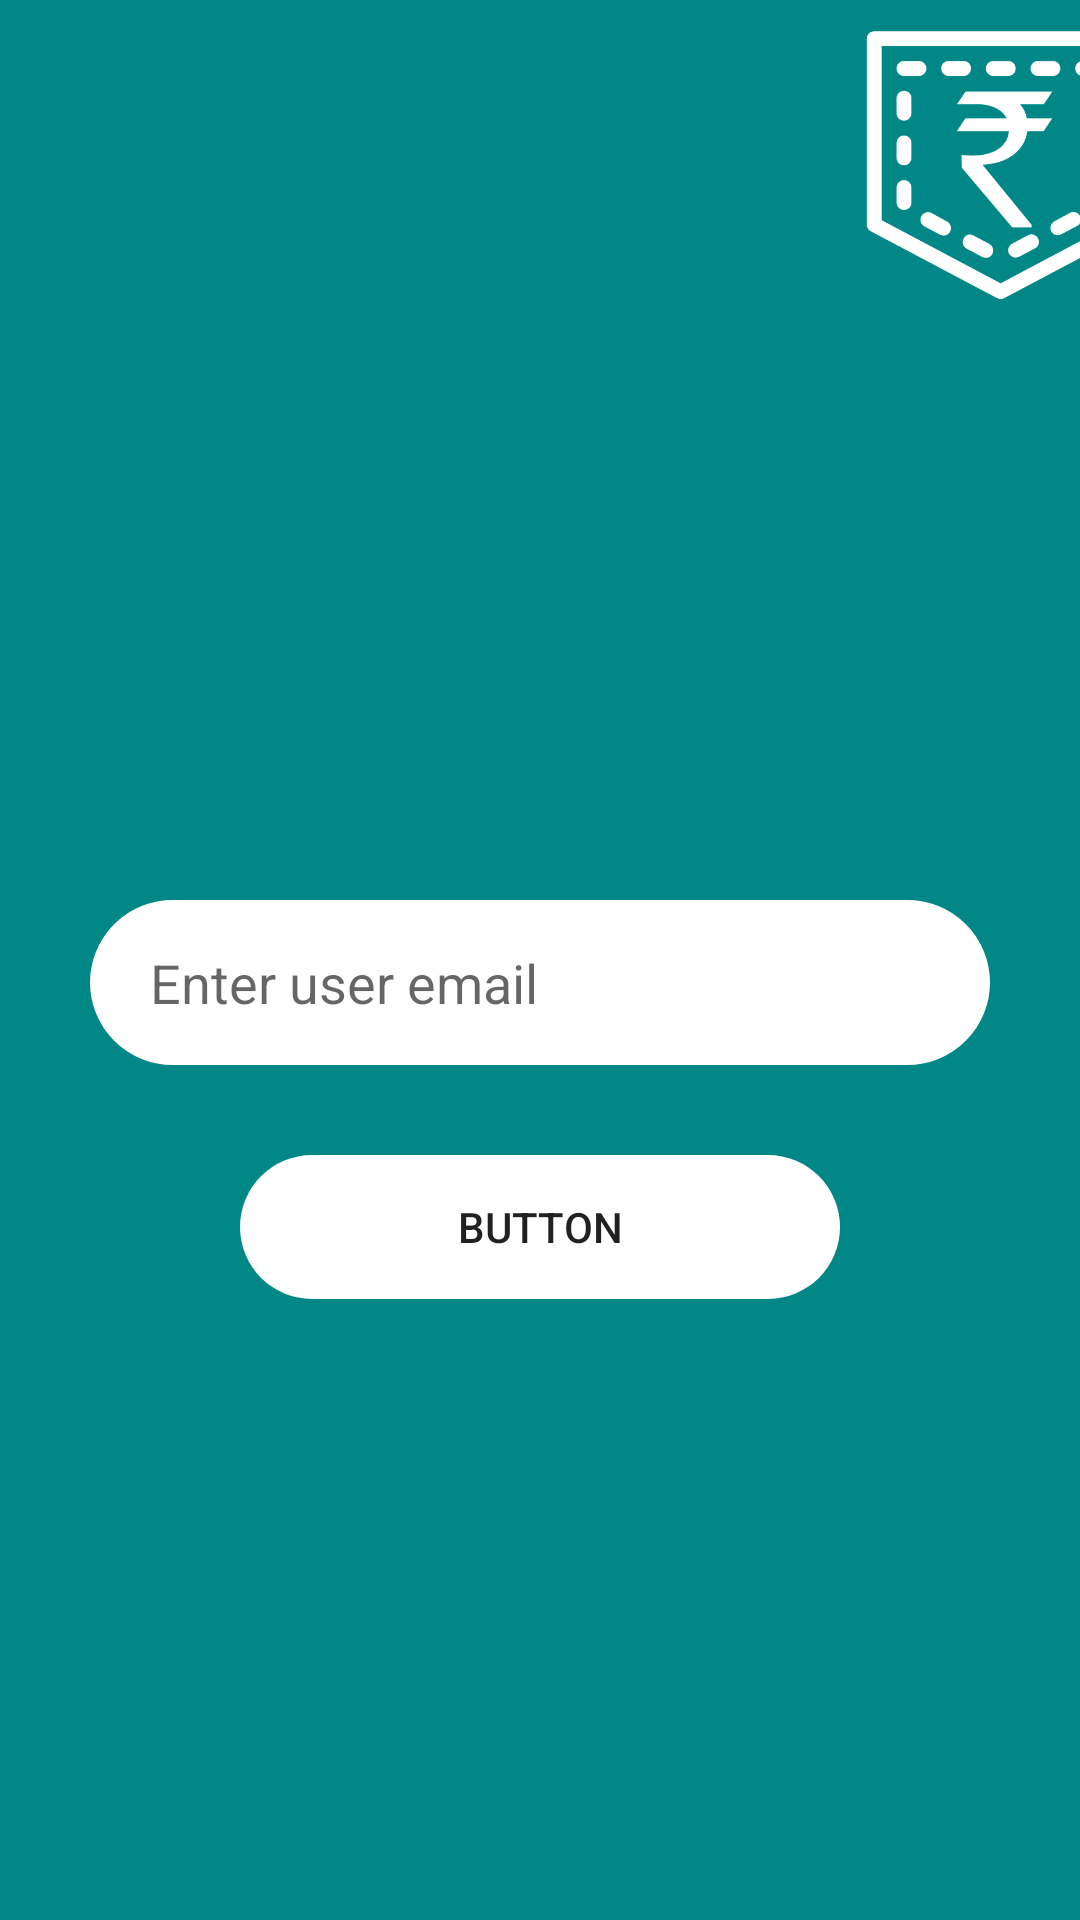

Android layout source for this screen:
<!-- AndroidManifest.xml: application theme Theme.Jebkharch -->
<!-- res/layout/activity_delete_user.xml -->
<?xml version="1.0" encoding="utf-8"?>
<LinearLayout xmlns:android="http://schemas.android.com/apk/res/android"
    xmlns:app="http://schemas.android.com/apk/res-auto"
    xmlns:tools="http://schemas.android.com/tools"
    android:layout_width="match_parent"
    android:layout_height="match_parent"
    android:background="@color/teal_700"
    android:orientation="vertical"
    tools:context=".MainActivity">


    <ImageView
        android:id="@+id/imageView2"
        android:layout_width="107dp"
        android:layout_height="90dp"
        android:layout_marginStart="280dp"
        android:layout_marginTop="10dp"
        app:srcCompat="@drawable/logo_jeb_kharch" />

    <EditText
        android:id="@+id/editTextTextPersonName"
        android:layout_width="match_parent"
        android:layout_height="55dp"
        android:layout_marginTop="200dp"
        android:layout_marginLeft="30dp"
        android:layout_marginRight="30dp"
        android:paddingLeft="20dp"
        android:background="@drawable/edt_background"
        android:backgroundTint="@color/white"
        android:ems="10"
        android:inputType="textPersonName"
        android:hint="Enter user email"
        />

    <Button
        android:id="@+id/button"
        android:layout_width="match_parent"
        android:layout_height="wrap_content"
        android:layout_marginTop="30dp"
        android:layout_marginLeft="80dp"
        android:layout_marginRight="80dp"
        android:text="Button"
        android:background="@drawable/btn_bg"
        android:backgroundTint="@color/white"
        />


</LinearLayout>
<!-- resources referenced by this layout -->
<resources>
  <color name="teal_700">#FF018786</color>
  <color name="white">#FFFFFFFF</color>
  <!-- drawable btn_bg (drawable) -->
  <?xml version="1.0" encoding="utf-8"?>
  <shape xmlns:android="http://schemas.android.com/apk/res/android" android:shape="rectangle">
  
      <corners android:radius="50dp" />
   </shape>
  <!-- drawable edt_background (drawable) -->
  <?xml version="1.0" encoding="utf-8"?>
  <shape xmlns:android="http://schemas.android.com/apk/res/android">
      <corners android:radius="1000dp"/>
      <stroke android:color="@color/black" android:width="1dp"/>
  </shape>
  <!-- drawable logo_jeb_kharch: png bitmap (drawable, 22466 bytes) -->
  <style name="Theme.Jebkharch" parent="Theme.AppCompat.Light.NoActionBar">
          
          <item name="colorPrimary">@color/teal_700</item>
          <item name="colorPrimaryVariant">@color/teal_700</item>
          <item name="colorOnPrimary">@color/white</item>
          
          <item name="colorSecondary">@color/teal_200</item>
          <item name="colorSecondaryVariant">@color/teal_700</item>
          <item name="colorOnSecondary">@color/black</item>
          
          <item name="android:statusBarColor" tools:targetApi="l">?attr/colorPrimaryVariant</item>
          
      </style>
  <color name="black">#FF000000</color>
  <color name="teal_200">#FF03DAC5</color>
</resources>
